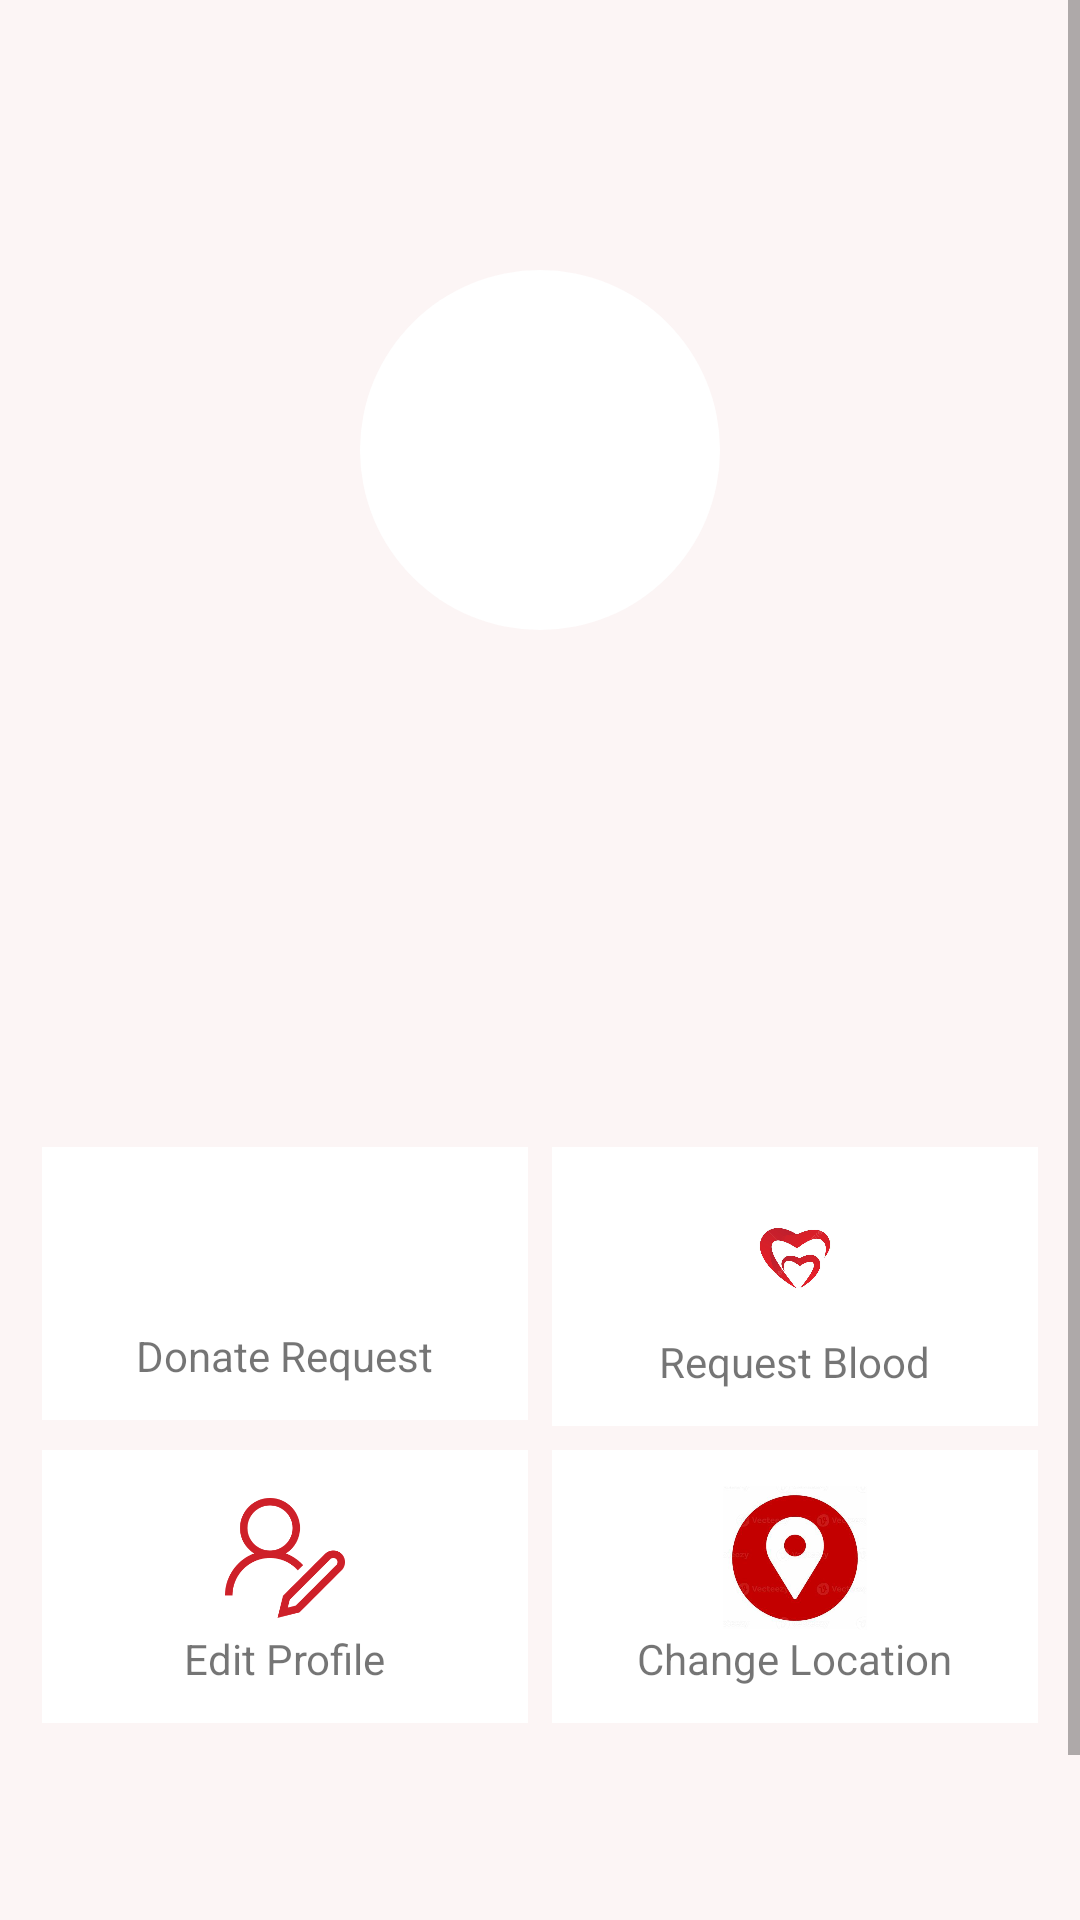

Here is an Android app screen rendered from its layout file. Give the layout XML and the strings, colors and styles it references.
<!-- AndroidManifest.xml: application theme Theme.SajiloDonor -->
<!-- res/layout/fragment_profile.xml -->
<?xml version="1.0" encoding="utf-8"?>
<ScrollView
    xmlns:android="http://schemas.android.com/apk/res/android"
    android:layout_width="match_parent"
    android:layout_height="match_parent"
    android:background="@color/nude"
    android:fillViewport="true">

    <LinearLayout
        android:layout_width="match_parent"
        android:layout_height="wrap_content"
        android:orientation="vertical"
        android:gravity="center_horizontal"
        android:paddingTop="30dp"
        android:layout_marginTop="60dp">
        
        <Switch
            android:id="@+id/switchActivate"
            android:layout_width="wrap_content"
            android:layout_height="wrap_content"
            android:text="Activate as Donor"
            android:layout_marginTop="10dp"
            android:visibility="gone" />



        
        <ImageView
            android:id="@+id/profileImageView"
            android:layout_width="120dp"
            android:layout_height="120dp"
            android:layout_marginBottom="16dp"
            android:scaleType="centerCrop"
            android:background="@drawable/circle_button"
            android:backgroundTint="@color/white"
            android:src="@drawable/profile"
            android:contentDescription="Profile Picture" />

        
        <TextView
            android:id="@+id/tvName"
            android:layout_width="wrap_content"
            android:layout_height="44dp"
            android:layout_marginBottom="8dp"
            android:textColor="@android:color/black"
            android:textSize="28sp"
            android:textStyle="bold" />

        
        <TextView
            android:id="@+id/tvemail"
            android:layout_width="wrap_content"
            android:layout_height="44dp"
            android:layout_marginBottom="8dp"
            android:textColor="@android:color/black"
            android:textSize="20sp" />

        
        <TextView
            android:id="@+id/tvLocation"
            android:layout_width="wrap_content"
            android:layout_height="wrap_content"
            android:textSize="18sp"
            android:textColor="@android:color/darker_gray"
            android:layout_marginBottom="24dp" />

        

        
        <GridLayout
            android:id="@+id/buttonsGrid"
            android:layout_width="match_parent"
            android:layout_height="wrap_content"
            android:alignmentMode="alignMargins"
            android:columnCount="2"
            android:rowCount="2"
            android:useDefaultMargins="true"
            android:layout_marginRight="10dp"
            android:layout_marginLeft="10dp"
            android:layout_marginBottom="24dp">
            <LinearLayout
                android:id="@+id/btnDonateRequest"
                android:layout_width="0dp"
                android:layout_height="wrap_content"
                android:layout_columnWeight="1"
                android:orientation="vertical"
                android:gravity="center"
                android:clickable="true"
                android:focusable="true"
                android:background="@color/white"
                android:padding="12dp">

                <ImageView
                    android:layout_width="48dp"
                    android:layout_height="48dp"
                    android:src="@drawable/request" />

                <TextView
                    android:layout_width="wrap_content"
                    android:layout_height="wrap_content"
                    android:text="Donate Request"
                    android:textSize="14sp" />
            </LinearLayout>



            
            <LinearLayout
                android:id="@+id/btnRequestBlood"
                android:layout_width="0dp"
                android:layout_height="wrap_content"
                android:layout_columnWeight="1"
                android:orientation="vertical"
                android:gravity="center"
                android:clickable="true"
                android:focusable="true"
                android:background="@color/white"
                android:padding="12dp">

                <ImageView
                    android:layout_width="58dp"
                    android:layout_height="50dp"
                    android:src="@drawable/need" />

                <TextView
                    android:layout_width="wrap_content"
                    android:layout_height="wrap_content"
                    android:text="Request Blood"
                    android:textSize="14sp" />
            </LinearLayout>

            
            <LinearLayout
                android:id="@+id/btnEditProfile"
                android:layout_width="0dp"
                android:layout_height="wrap_content"
                android:layout_columnWeight="1"
                android:orientation="vertical"
                android:gravity="center"
                android:clickable="true"
                android:focusable="true"
                android:background="@color/white"
                android:padding="12dp">

                <ImageView
                    android:layout_width="48dp"
                    android:layout_height="48dp"
                    android:src="@drawable/editpp" />

                <TextView
                    android:layout_width="wrap_content"
                    android:layout_height="wrap_content"
                    android:text="Edit Profile"
                    android:textSize="14sp" />
            </LinearLayout>

            
            <LinearLayout
                android:id="@+id/btnChangeLocation"
                android:layout_width="0dp"
                android:layout_height="wrap_content"
                android:layout_columnWeight="1"
                android:orientation="vertical"
                android:gravity="center"
                android:clickable="true"
                android:focusable="true"
                android:background="@color/white"
                android:padding="12dp">

                <ImageView
                    android:layout_width="48dp"
                    android:layout_height="48dp"
                    android:src="@drawable/changeloco" />

                <TextView
                    android:layout_width="wrap_content"
                    android:layout_height="wrap_content"
                    android:text="Change Location"
                    android:textSize="14sp" />
            </LinearLayout>

            
                   </GridLayout>

        



    </LinearLayout>

</ScrollView>
<!-- resources referenced by this layout -->
<resources>
  <color name="nude">#FCF5F5</color>
  <color name="white">#FFFFFFFF</color>
  <!-- drawable changeloco: jpg bitmap (drawable, 15872 bytes) -->
  <!-- drawable circle_button (drawable) -->
  <shape xmlns:android="http://schemas.android.com/apk/res/android"
      android:shape="oval">
      <solid android:color="@color/red"/> 
      <size
          android:width="5dp"
          android:height="5dp"
          android:radius="0.5mm"
          android:background="@color/red"
  
          />
  </shape>
  <!-- drawable editpp: png bitmap (drawable, 6183 bytes) -->
  <!-- drawable need: png bitmap (drawable, 139537 bytes) -->
  <style name="Theme.SajiloDonor" parent="Theme.AppCompat.Light.NoActionBar">
          <item name="colorPrimary">@android:color/holo_red_dark</item>
          <item name="colorPrimaryDark">@android:color/holo_red_light</item>
          <item name="colorAccent">@android:color/holo_blue_light</item>
      </style>
  <color name="red">#ff0000</color>
</resources>
